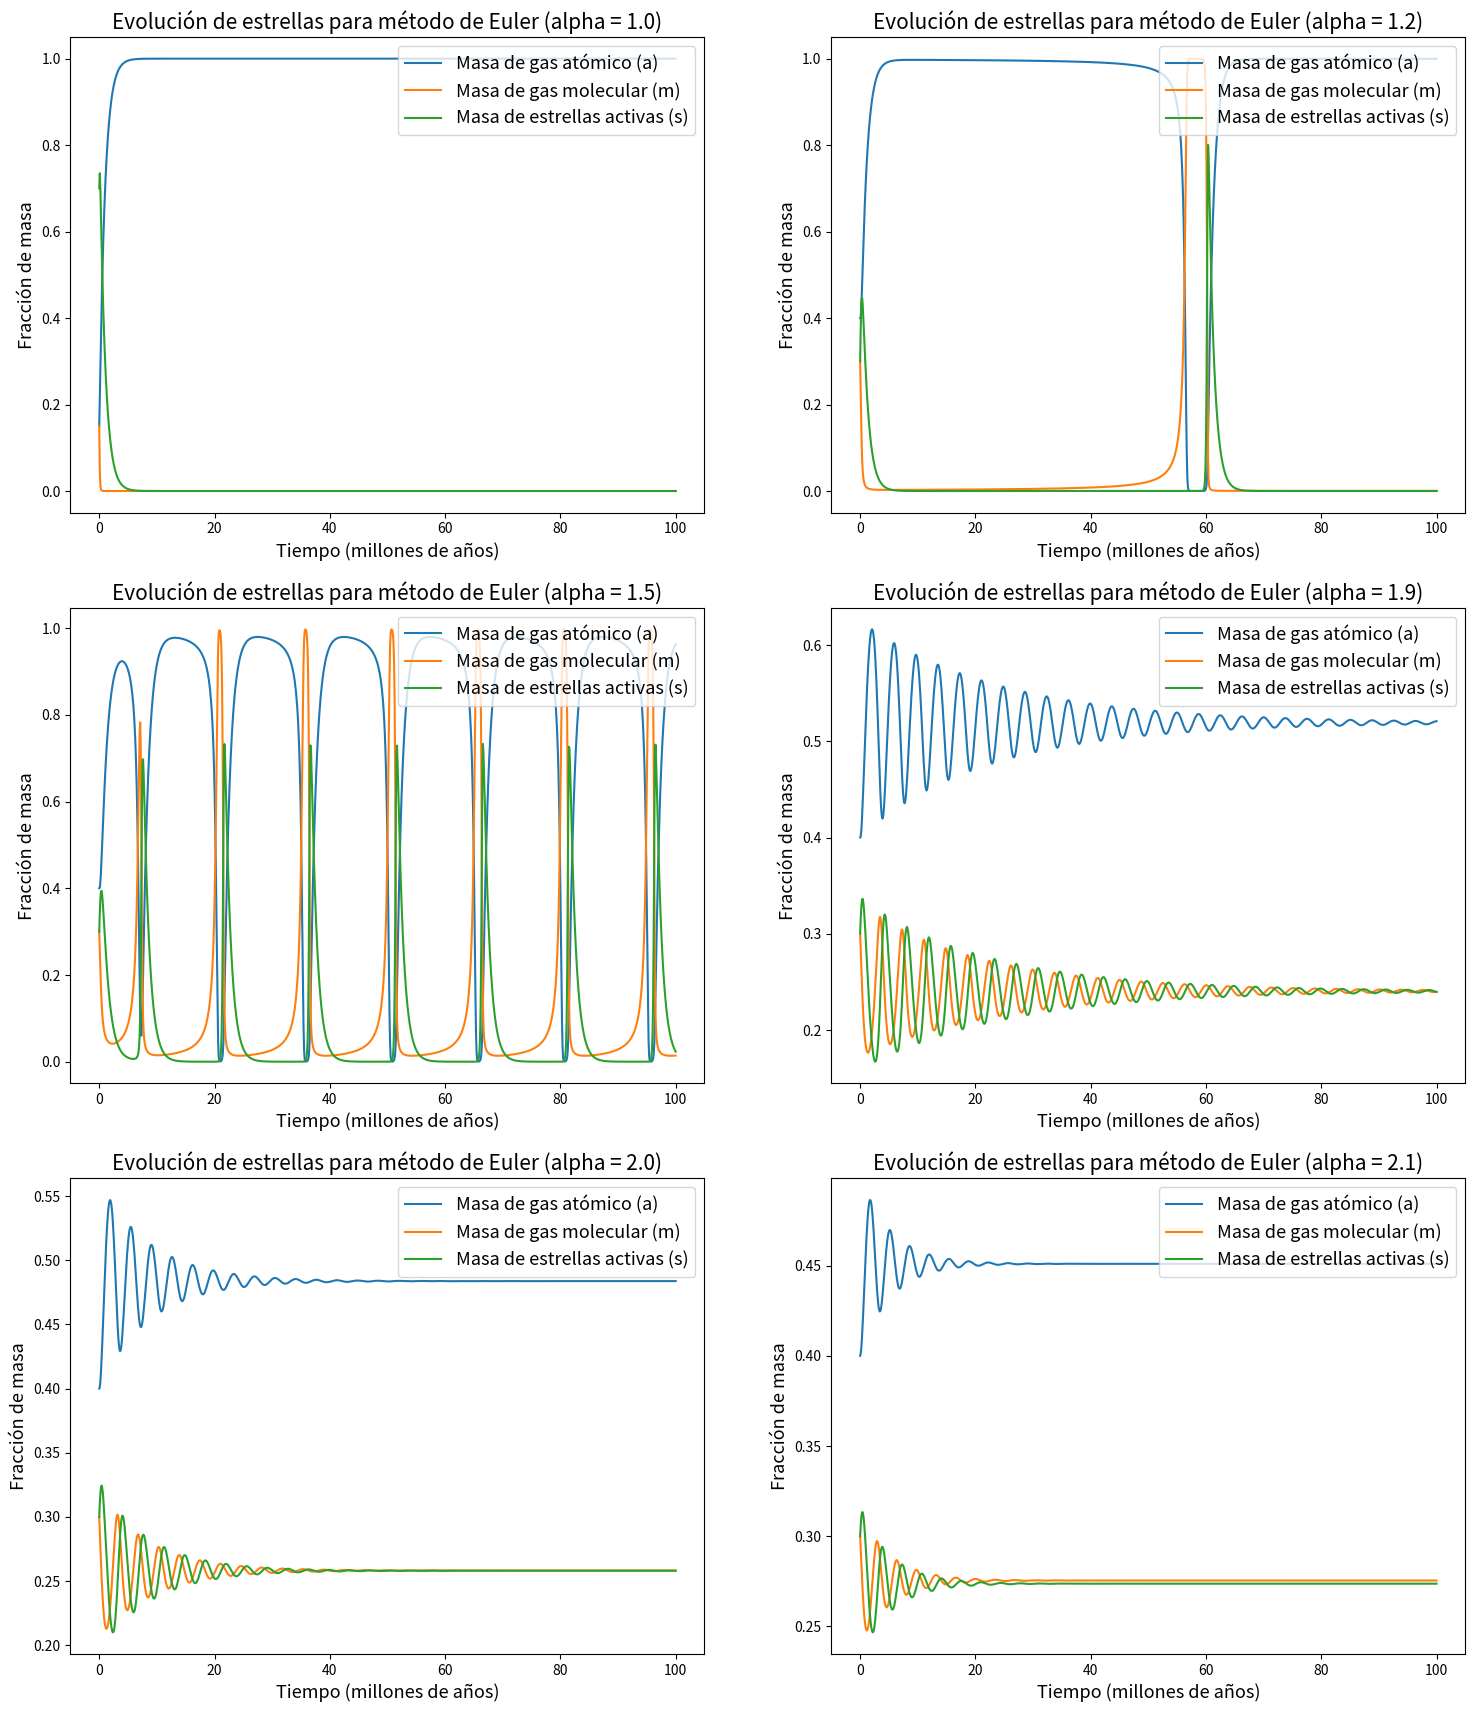

Source code (Python):
#Parte A
import numpy as np
import matplotlib.pyplot as plt

def ec_1(x):
    return 1-x[0]-x[1]-k1*x[0]*(x[1]**2)  #Función que simula nuestra primera EDO; da/dt
def ec_2(x):
    return k1*x[0]*(x[1])**(2)-k2*(x[1]**alpha)*(1-x[0]-x[1])  #Función que simula nuestra segunda EDO; dm/dt

def euler1(dt,x):
    return dt*ec_1(x)  #Computa al aproximación de Euler para la primera EDO
def euler2(dt,x):
    return dt*ec_2(x)  #Computa al aproximación de Euler para la segunda EDO

T=100  #El límite superior del intervalo (en millones de años)
h=0.1  #Se define delta t
N=int(T/h) #Se define la cantidad de elementos del arreglo

# Se crea un ''lienzo en blanco'' para empezar a trabajar las funciones con el Metodo Euler
# Se utiliza np.zeros, el cual nos crea un arreglo de N ceros
a_euler = np.zeros(N)
m_euler = np.zeros(N)

def me():  #Se define el Metodo de Euler como 'me' 
    for j in range(1,N):  #El 'for' itera nuestro metodo en el rango dado
        a_euler[j] = a_euler[j-1] + euler1(h,[a_euler[j-1],m_euler[j-1]])  #Se ocupa y[n]=y[n-1]+euler1[y[n-1]]
        m_euler[j] = m_euler[j-1] + euler2(h,[a_euler[j-1],m_euler[j-1]])  #Se ocupa y[n]=y[n-1]+euler2[y[n-1]]
  
#Se crea la figura
fig = plt.figure(figsize=(18,21))
fig.tight_layout()

# Se define un arreglo de tiempo con linspace
t=np.linspace(0,T,N)

#Se grafican los datos para cada caso de la tabla, con sus respectivas constantes

#Caso 1

#Se definen las constantes
k1=k2=10  
alpha=1

#Los valores iniciales
a_euler[0]=0.15
m_euler[0]=0.15

#Se pone a correr el metodo
me()

#Graficamos superpuestas las soluciones con sus etiquetas
ax= plt.subplot(3,2,1)
ax.plot(t, a_euler, label='Masa de gas atómico (a)')
ax.plot(t, m_euler, label='Masa de gas molecular (m)')
s=1-a_euler-m_euler #Como a+m+s=1  --> s=1-(a+m)
ax.plot(t, s, label='Masa de estrellas activas (s)')

#Se crea el titulo, la leyenda y las etiquetas de los ejes
ax.set_title('Evolución de estrellas para método de Euler (alpha = 1.0)',fontsize=15)
ax.legend(loc='upper right', fontsize=13)
ax.set_xlabel('Tiempo (millones de años)',fontsize=13)
ax.set_ylabel('Fracción de masa',fontsize=13)

#Caso 2

#Se definen las constantes
k1=8
k2=15
alpha=1.2
'''Para este caso, se obtienen valores fuera de nuestro rango, es decir, nuestro metodo diverge, 
para solucionar esto, se disminuye el paso del tiempo de h=0.1 a h=0.01, de esta forma se logra
converger a los datos'''

#Nuevo delta t
h=0.09

#Nueva cantidad de elementos al variar 'h
N=int(T/h)

#Nuevo arreglo de tiempo para el nuevo 'h'
t1=np.linspace(0,T,N)

#Nuevo arreglo de N ceros
a_euler=np.zeros(N)
m_euler=np.zeros(N)

#Se definen las condiciones iniciales
a_euler[0]=0.4
m_euler[0]=0.3

#Arranca el metodo
me()

#Graficamos superpuestas las soluciones con sus etiquetas
ax= plt.subplot(3,2,2)
ax.plot(t1, a_euler, label='Masa de gas atómico (a)')
ax.plot(t1, m_euler, label='Masa de gas molecular (m)')
s=1-a_euler-m_euler
ax.plot(t1, s, label='Masa de estrellas activas (s)')

#Se crea el titulo, la leyenda y las etiquetas de los ejes
ax.set_title('Evolución de estrellas para método de Euler (alpha = 1.2)',fontsize=15)
ax.legend(loc='upper right', fontsize=13)
ax.set_xlabel('Tiempo (millones de años)',fontsize=13)
ax.set_ylabel('Fracción de masa',fontsize=13)

#Caso 3
'''Al variar los datos para el caso anterior, se volveran a definir con 'h'=0.1 para los siguientes casos'''

#Se definen las nuevas constantes (se mantiene k1y k2 del caso anterior)
alpha=1.5

#Volvemos a delta t=0.1 y sus respectivos arreglos
h=0.1
N=int(T/h)
a_euler=np.zeros(N)
m_euler=np.zeros(N)

#Valores iniciales
a_euler[0]=0.4
m_euler[0]=0.3

#Arreglo de tiempo con h=0.1
t=np.linspace(0,T,N)

#Arranca el metodo
me()

#Graficamos superpuestas las soluciones con sus etiquetas
ax= plt.subplot(3,2,3)
ax.plot(t, a_euler, label='Masa de gas atómico (a)')
ax.plot(t, m_euler, label='Masa de gas molecular (m)')
s=1-a_euler-m_euler
ax.plot(t, s, label='Masa de estrellas activas (s)')

#Se crea el titulo, la leyenda y las etiquetas de los ejes
ax.set_title('Evolución de estrellas para método de Euler (alpha = 1.5)',fontsize=15)
ax.legend(loc='upper right', fontsize=13)
ax.set_xlabel('Tiempo (millones de años)',fontsize=13)
ax.set_ylabel('Fracción de masa',fontsize=13)

#Caso 4

#Nueva constante (solo varia alpha desde ahora)
alpha=1.9
me()

#Graficamos superpuestas las soluciones con sus etiquetas
ax= plt.subplot(3,2,4)
ax.plot(t, a_euler, label='Masa de gas atómico (a)')
ax.plot(t, m_euler, label='Masa de gas molecular (m)')
s=1-a_euler-m_euler
ax.plot(t, s, label='Masa de estrellas activas (s)')

#Se crea el titulo, la leyenda y las etiquetas de los ejes
ax.set_title('Evolución de estrellas para método de Euler (alpha = 1.9)',fontsize=15)
ax.legend(loc='upper right', fontsize=13)
ax.set_xlabel('Tiempo (millones de años)',fontsize=13)
ax.set_ylabel('Fracción de masa',fontsize=13)

#Caso 5

#Nuevo alpha
alpha=2

#Arranca el metodo
me()

#Graficamos superpuestas las soluciones con sus etiquetas
ax= plt.subplot(3,2,5)
ax.plot(t, a_euler, label='Masa de gas atómico (a)')
ax.plot(t, m_euler, label='Masa de gas molecular (m)')
s=1-a_euler-m_euler
ax.plot(t, s, label='Masa de estrellas activas (s)')

#Se crea el titulo, la leyenda y las etiquetas de los ejes
ax.set_title('Evolución de estrellas para método de Euler (alpha = 2.0)',fontsize=15)
ax.legend(loc='upper right', fontsize=13)
ax.set_xlabel('Tiempo (millones de años)',fontsize=13)
ax.set_ylabel('Fracción de masa',fontsize=13)

#Caso 6

#Nueva constante alpha
alpha=2.1

#Arrrancamos el metodo
me()

#Graficamos superpuestas las soluciones con sus etiquetas
ax= plt.subplot(3,2,6)
ax.plot(t, a_euler, label='Masa de gas atómico (a)')
ax.plot(t, m_euler, label='Masa de gas molecular (m)')
s=1-a_euler-m_euler
ax.plot(t, s, label='Masa de estrellas activas (s)')

#Se crea el titulo, la leyenda y las etiquetas de los ejes
ax.set_title('Evolución de estrellas para método de Euler (alpha = 2.1)',fontsize=15)
ax.legend(loc='upper right', fontsize=13)
ax.set_xlabel('Tiempo (millones de años)',fontsize=13)
ax.set_ylabel('Fracción de masa',fontsize=13)